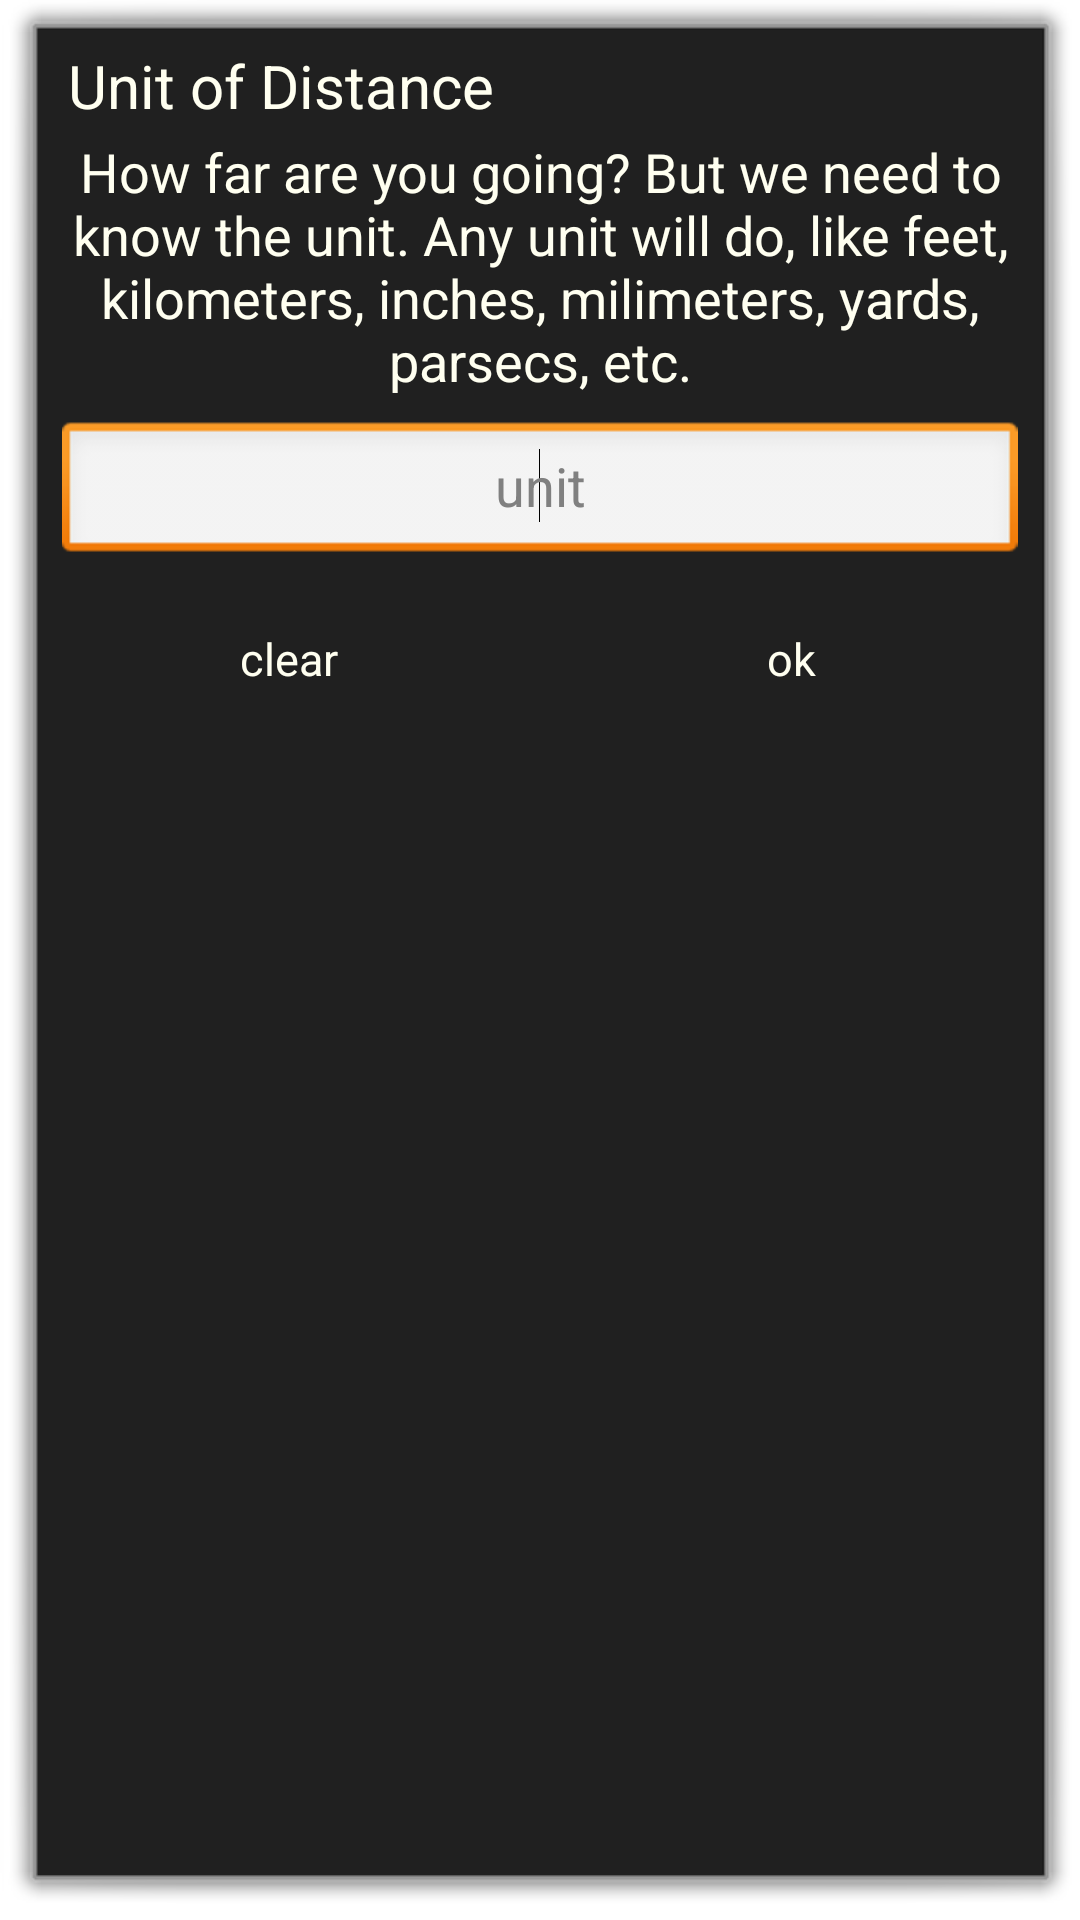

Here is an Android app screen rendered from its layout file. Give the layout XML and the strings, colors and styles it references.
<!-- AndroidManifest.xml: activity theme android:Theme.Dialog -->
<!-- res/layout/add_dist_item.xml -->
<?xml version="1.0" encoding="utf-8"?>
<RelativeLayout xmlns:android="http://schemas.android.com/apk/res/android"
	xmlns:tools="http://schemas.android.com/tools"
	android:layout_width="fill_parent"
	android:layout_height="fill_parent"
	android:background="@color/gray_darkest"
	tools:ignore="ContentDescription" >

	<TextView
		android:id="@+id/add_dist_item_title_tv"
		android:layout_width="wrap_content"
		android:layout_height="wrap_content"
		android:layout_alignParentLeft="true"
		android:layout_alignParentTop="true"
		android:layout_marginBottom="3dp"
		android:layout_marginLeft="10dp"
		android:layout_marginRight="3dp"
		android:layout_marginTop="5dp"
		android:text="@string/addexer_dist_unit_title"
		style="@style/white_text_large"
		/>

	<ImageView
		android:id="@+id/add_dist_item_logo"
		android:layout_width="wrap_content"
		android:layout_height="wrap_content"
		android:layout_alignBottom="@id/add_dist_item_title_tv"
		android:layout_alignParentRight="true"
		android:layout_marginBottom="3dp"
		android:layout_marginLeft="5dp"
		android:layout_marginRight="5dp"
		android:src="@drawable/hpglogo_small" />

	<TextView
		android:id="@+id/add_dist_item_desc_tv"
		android:layout_width="wrap_content"
		android:layout_height="wrap_content"
		android:layout_below="@+id/add_dist_item_title_tv"
		android:layout_centerHorizontal="true"
		android:gravity="center"
		android:text="@string/addexer_dist_unit_msg"
		style="@style/white_text_medium"
		/>

	<EditText
		android:id="@+id/add_dist_item_et"
		android:layout_width="fill_parent"
		android:layout_height="wrap_content"
		android:layout_below="@+id/add_dist_item_desc_tv"
		android:layout_centerHorizontal="true"
		android:layout_marginBottom="16dp"
		android:layout_marginLeft="8dp"
		android:layout_marginRight="8dp"
		android:layout_marginTop="8dp"
		android:gravity="center"
		android:hint="@string/unit"
		android:singleLine="true" >

		<requestFocus />
	</EditText>

	<LinearLayout
		android:id="@+id/add_dist_item_button_ll"
		android:layout_width="fill_parent"
		android:layout_height="wrap_content"
		android:orientation="horizontal"
		android:layout_below="@+id/add_dist_item_et"
		>

		<Button
			android:id="@+id/add_dist_item_clear_butt"
			android:layout_width="fill_parent"
			android:layout_height="wrap_content"
			android:layout_margin="5dp"
			android:layout_weight="1"
			android:background="@drawable/button_shiny_black"
			android:enabled="false"
			android:gravity="center"
			android:paddingLeft="5dp"
			android:paddingRight="5dp"
			android:text="@string/clear_word"
			android:textColor="@color/ivory"
			android:textSize="@dimen/font_size_button_default" />

		<Button
			android:id="@+id/add_dist_item_ok_butt"
			android:layout_width="fill_parent"
			android:layout_height="wrap_content"
			android:layout_margin="5dp"
			android:layout_weight="1"
			android:background="@drawable/button_shiny_black"
			android:enabled="false"
			android:gravity="center"
			android:paddingLeft="5dp"
			android:paddingRight="5dp"
			android:text="@string/ok"
			android:textColor="@color/ivory"
			android:textSize="@dimen/font_size_button_default" />

	</LinearLayout>


</RelativeLayout>
<!-- resources referenced by this layout -->
<resources>
  <color name="gray_darkest">#202020</color>
  <color name="ivory">#fffff0</color>
  <dimen name="font_size_button_default">15sp</dimen>
  <!-- drawable button_shiny_black (drawable) -->
  <?xml version="1.0" encoding="utf-8"?>
  <selector xmlns:android="http://schemas.android.com/apk/res/android" >
  	<item
  	    android:state_focused="true"
  	    android:state_pressed="false" 
  	    android:drawable="@drawable/button_shiny_black_no_logo_focused"
          />
      	<item
  	    android:state_pressed="true" 
  	    android:drawable="@drawable/button_shiny_black_no_logo_pressed"
          />
  	<item 
          android:state_enabled="false" 
  	    android:drawable="@drawable/button_shiny_black_no_logo_disabled"
          />
  	<item 
  	    android:drawable="@drawable/button_shiny_black_no_logo_normal"
  	/>
  </selector>
  <string name="addexer_dist_unit_msg">How far are you
  		going\? But we need to know the unit. Any unit will
  		do, like feet, kilometers, inches, milimeters,
  		yards, parsecs, etc.</string>
  <string name="addexer_dist_unit_title">Unit of Distance</string>
  <string name="clear_word">clear</string>
  <string name="ok">ok</string>
  <string name="unit">unit</string>
  <style name="white_text_large" parent="@android:style/TextAppearance">
  		<item name="android:textColor">@color/ivory</item>
  		<item name="android:textSize">20sp</item>
  	</style>
  <style name="white_text_medium" parent="@android:style/TextAppearance">
  		<item name="android:textColor">@color/ivory</item>
  		<item name="android:textSize">18sp</item>
  	</style>
</resources>
